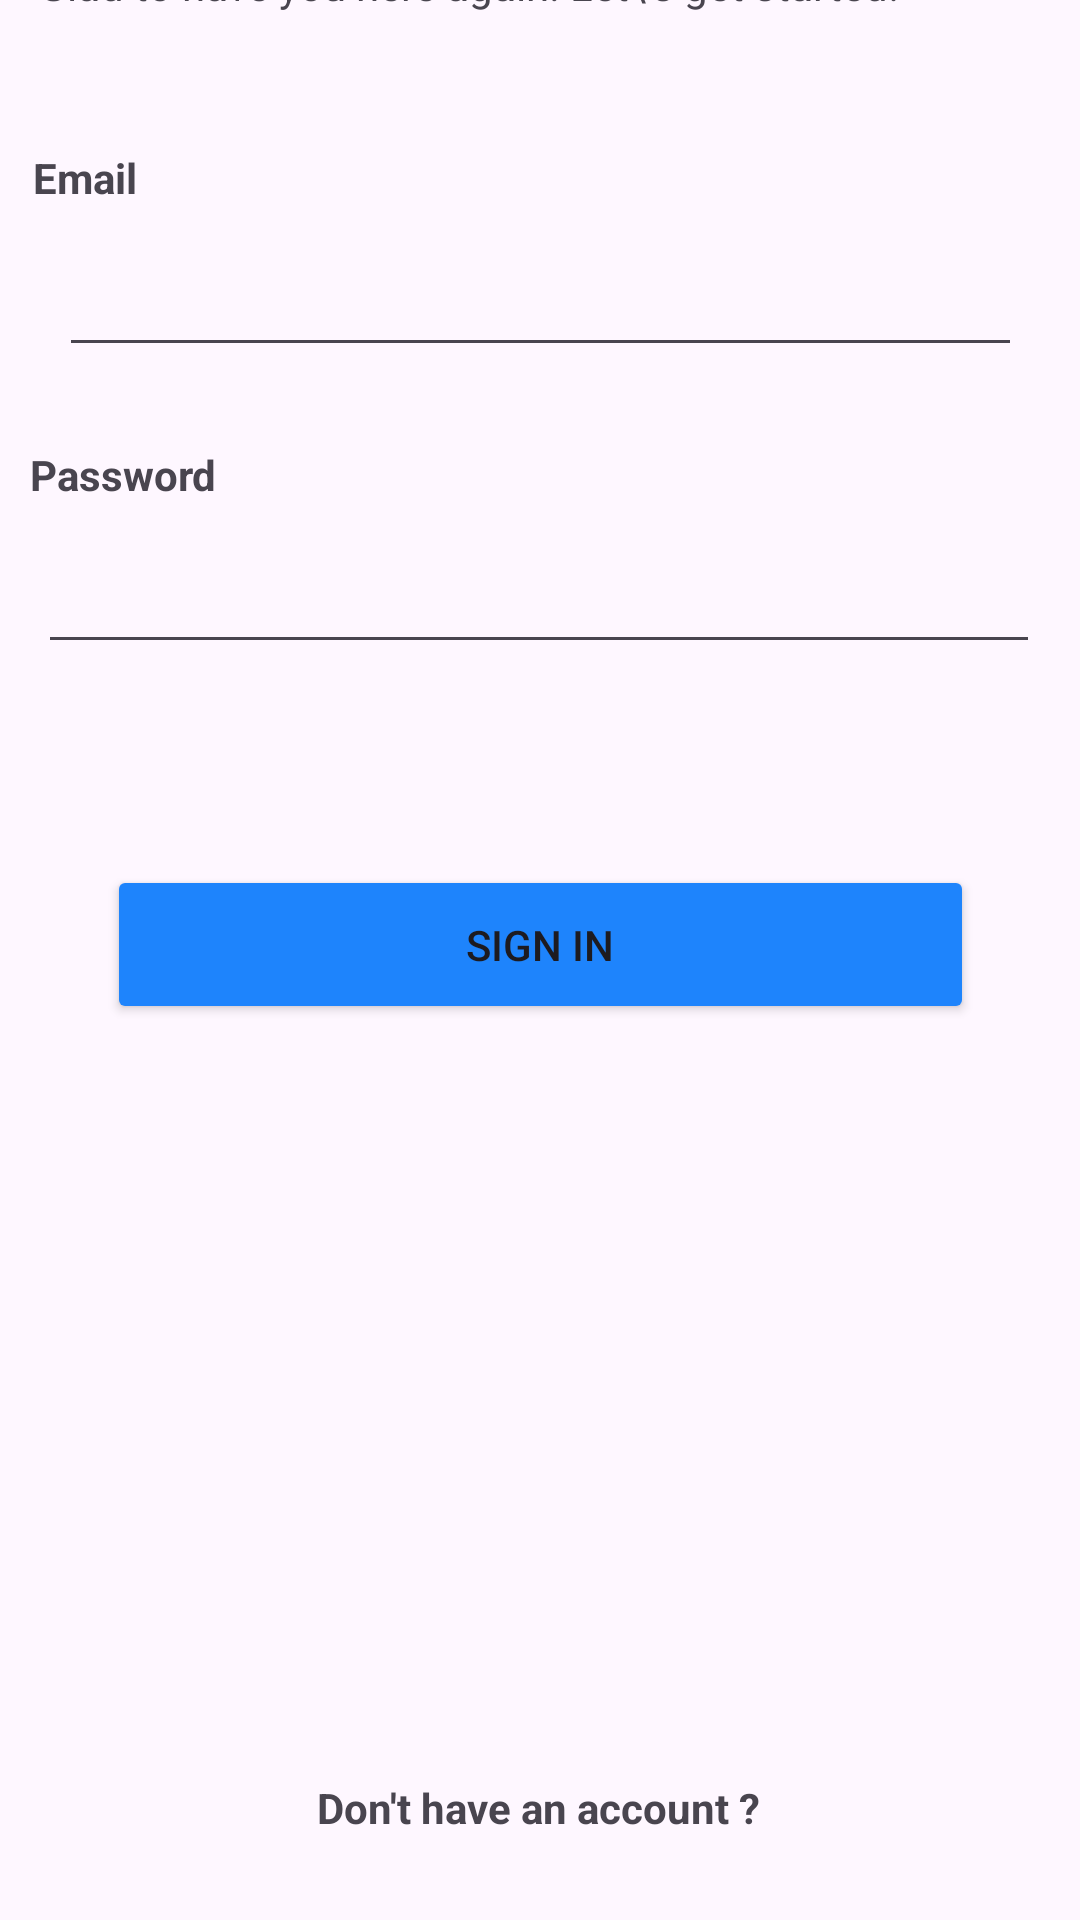

Reconstruct the res/layout file that produces this screen, plus the resources it refers to.
<!-- AndroidManifest.xml: application theme Theme.LuxeVistaResort -->
<!-- res/layout/activity_login.xml -->
<?xml version="1.0" encoding="utf-8"?>
<androidx.constraintlayout.widget.ConstraintLayout xmlns:android="http://schemas.android.com/apk/res/android"
    xmlns:app="http://schemas.android.com/apk/res-auto"
    xmlns:tools="http://schemas.android.com/tools"
    android:id="@+id/main"
    android:layout_width="match_parent"
    android:layout_height="match_parent"
    tools:context=".Login">

    <TextView
        android:id="@+id/textView"
        android:layout_width="wrap_content"
        android:layout_height="wrap_content"
        android:text="Welcome Back!👋"
        android:textSize="34sp"
        android:textStyle="bold"
        app:layout_constraintBottom_toTopOf="@+id/textView5"
        app:layout_constraintEnd_toEndOf="parent"
        app:layout_constraintHorizontal_bias="0.119"
        app:layout_constraintStart_toStartOf="parent"
        app:layout_constraintTop_toTopOf="parent"
        app:layout_constraintVertical_bias="0.764" />

    <TextView
        android:id="@+id/textView5"
        android:layout_width="335dp"
        android:layout_height="23dp"
        android:layout_marginBottom="632dp"
        android:text="Glad to have you here again. Let\'s get started!"
        android:textAlignment="viewStart"
        android:textAppearance="@style/TextAppearance.AppCompat.Display1"
        android:textSize="14sp"
        app:layout_constraintBottom_toBottomOf="parent"
        app:layout_constraintEnd_toEndOf="parent"
        app:layout_constraintStart_toStartOf="parent" />

    <TextView
        android:id="@+id/textView6"
        android:layout_width="wrap_content"
        android:layout_height="wrap_content"
        android:text="Email"
        android:textStyle="bold"
        app:layout_constraintBottom_toBottomOf="parent"
        app:layout_constraintEnd_toEndOf="parent"
        app:layout_constraintHorizontal_bias="0.034"
        app:layout_constraintStart_toStartOf="parent"
        app:layout_constraintTop_toBottomOf="@+id/textView5"
        app:layout_constraintVertical_bias="0.068" />

    <TextView
        android:id="@+id/textView7"
        android:layout_width="wrap_content"
        android:layout_height="wrap_content"
        android:text="Password"
        android:textStyle="bold"
        app:layout_constraintBottom_toBottomOf="parent"
        app:layout_constraintEnd_toEndOf="parent"
        app:layout_constraintHorizontal_bias="0.034"
        app:layout_constraintStart_toStartOf="parent"
        app:layout_constraintTop_toBottomOf="@+id/editTextTextEmailAddress"
        app:layout_constraintVertical_bias="0.053" />

    <EditText
        android:id="@+id/editTextTextEmailAddress"
        android:layout_width="321dp"
        android:layout_height="41dp"
        android:ems="10"
        android:inputType="textEmailAddress"
        app:layout_constraintBottom_toBottomOf="parent"
        app:layout_constraintEnd_toEndOf="parent"
        app:layout_constraintStart_toStartOf="parent"
        app:layout_constraintTop_toBottomOf="@+id/textView6"
        app:layout_constraintVertical_bias="0.024" />

    <EditText
        android:id="@+id/editTextTextPassword"
        android:layout_width="334dp"
        android:layout_height="42dp"
        android:ems="10"
        android:inputType="textPassword"
        app:layout_constraintBottom_toBottomOf="parent"
        app:layout_constraintEnd_toEndOf="parent"
        app:layout_constraintHorizontal_bias="0.493"
        app:layout_constraintStart_toStartOf="parent"
        app:layout_constraintTop_toBottomOf="@+id/textView7"
        app:layout_constraintVertical_bias="0.027" />

    <ProgressBar
        android:id="@+id/progressBar"
        android:visibility="gone"
        android:layout_width="wrap_content"
        android:layout_height="wrap_content"
        app:layout_constraintTop_toTopOf="parent"
        app:layout_constraintBottom_toBottomOf="parent"
        app:layout_constraintStart_toStartOf="parent"
        app:layout_constraintEnd_toEndOf="parent"/>

    <Button
        android:id="@+id/button2"
        android:layout_width="289dp"
        android:layout_height="53dp"
        android:backgroundTint="@color/blue"
        android:text="Sign In"
        app:cornerRadius="10dp"
        app:layout_constraintBottom_toBottomOf="parent"
        app:layout_constraintEnd_toEndOf="parent"
        app:layout_constraintStart_toStartOf="parent"
        app:layout_constraintTop_toBottomOf="@+id/editTextTextPassword"
        app:layout_constraintVertical_bias="0.183" />

    <TextView
        android:id="@+id/textView8"
        android:layout_width="wrap_content"
        android:layout_height="wrap_content"
        android:text="Don't have an account ?"
        android:textStyle="bold"
        app:layout_constraintBottom_toBottomOf="parent"
        app:layout_constraintEnd_toEndOf="parent"
        app:layout_constraintHorizontal_bias="0.498"
        app:layout_constraintStart_toStartOf="parent"
        app:layout_constraintTop_toTopOf="parent"
        app:layout_constraintVertical_bias="0.955" />


</androidx.constraintlayout.widget.ConstraintLayout>
<!-- resources referenced by this layout -->
<resources>
  <color name="blue">#1E84FC</color>
  <style name="Theme.LuxeVistaResort" parent="Base.Theme.LuxeVistaResort" />
  <style name="Base.Theme.LuxeVistaResort" parent="Theme.Material3.DayNight.NoActionBar">
          
          
      </style>
</resources>
